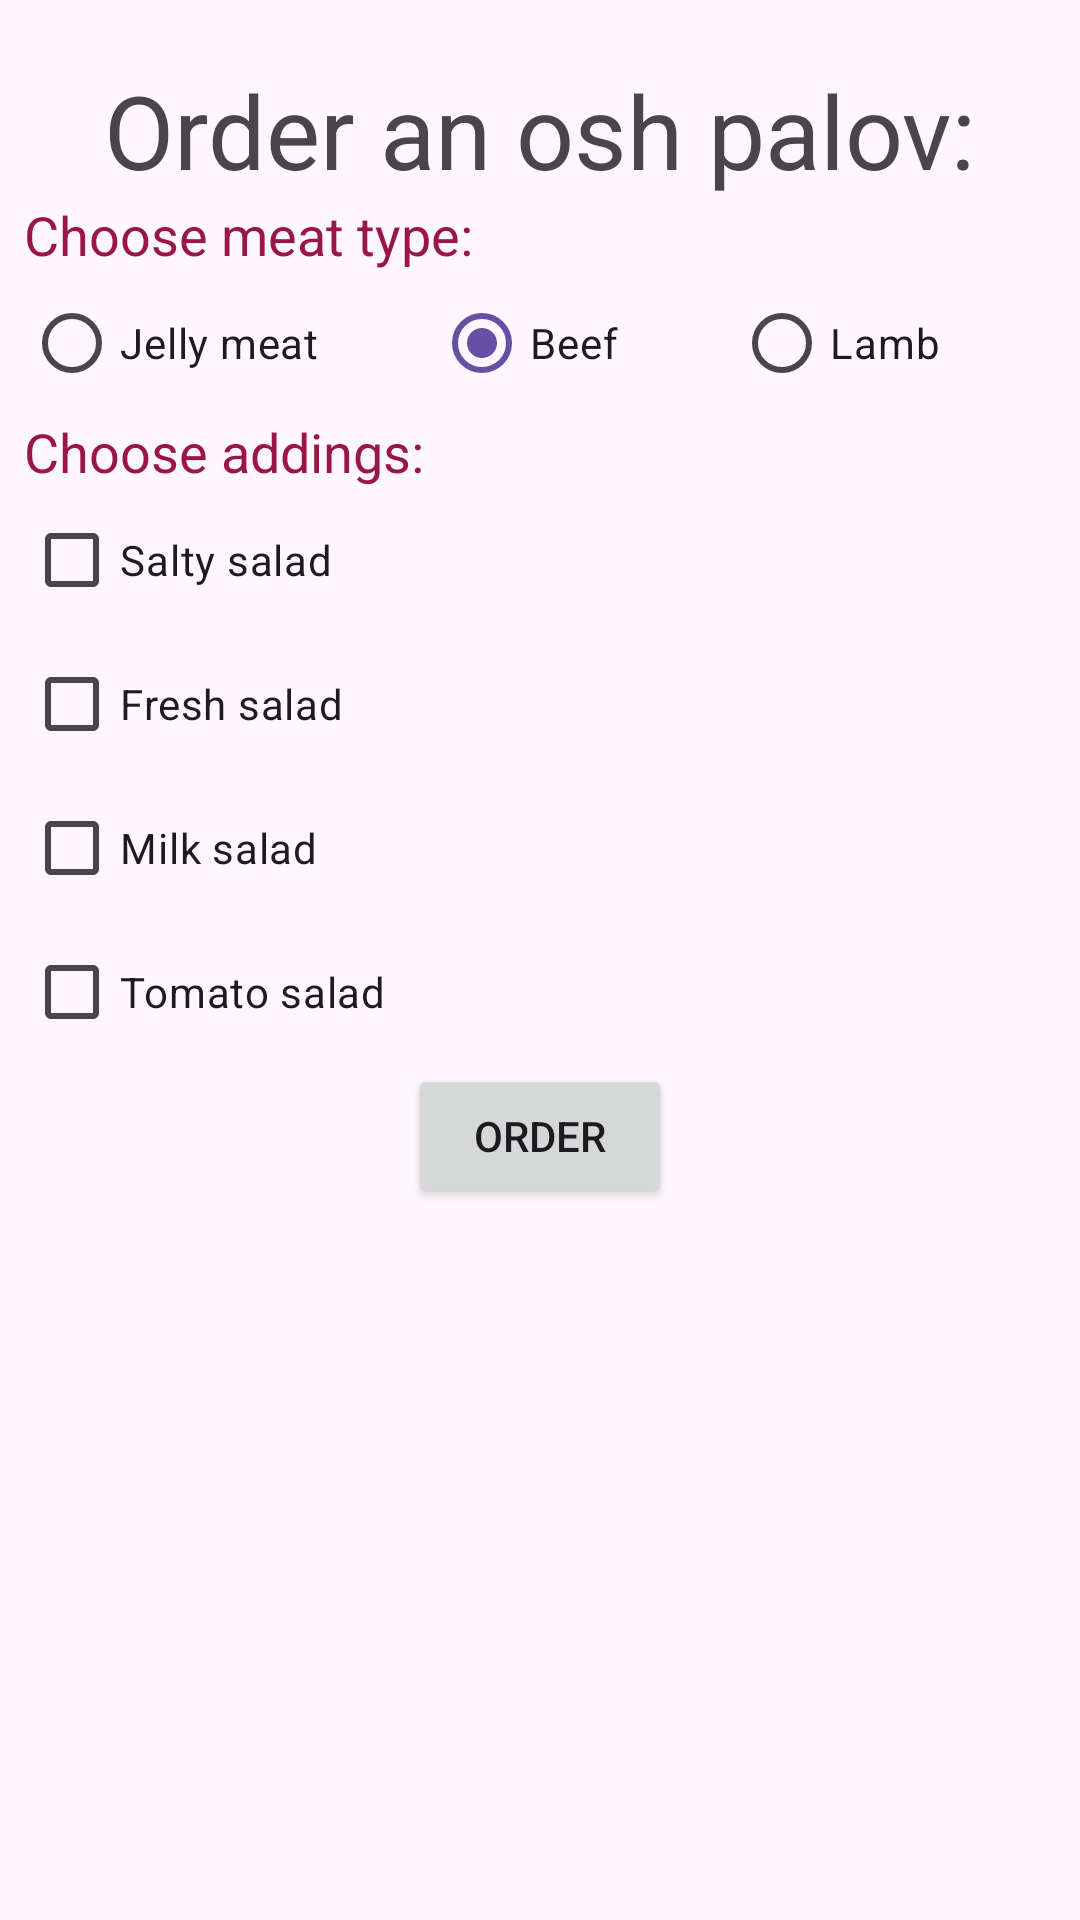

Reconstruct the res/layout file that produces this screen, plus the resources it refers to.
<!-- AndroidManifest.xml: application theme Theme.CheckboxesTest -->
<!-- res/layout/activity_main.xml -->
<?xml version="1.0" encoding="utf-8"?>
<androidx.constraintlayout.widget.ConstraintLayout xmlns:android="http://schemas.android.com/apk/res/android"
    xmlns:app="http://schemas.android.com/apk/res-auto"
    xmlns:tools="http://schemas.android.com/tools"
    android:layout_width="match_parent"
    android:layout_height="match_parent"
    android:padding="8dp"
    tools:context=".MainActivity">

    <TextView
        android:id="@+id/title"
        android:layout_width="0dp"
        android:layout_height="wrap_content"
        android:gravity="center"
        android:text="Order an osh palov:"
        android:textSize="34sp"
        app:layout_constraintBottom_toBottomOf="parent"
        app:layout_constraintEnd_toEndOf="parent"
        app:layout_constraintStart_toStartOf="parent"
        app:layout_constraintTop_toTopOf="parent"
        app:layout_constraintVertical_bias="0.022" />

    <TextView
        android:id="@+id/meatTypeLabel"
        android:layout_width="wrap_content"
        android:layout_height="wrap_content"
        android:text="Choose meat type:"
        android:textColor="#9A1643"
        android:textSize="18sp"
        app:layout_constraintStart_toStartOf="parent"
        app:layout_constraintTop_toBottomOf="@+id/title" />

    <RadioGroup
        android:id="@+id/radioGroup2"
        android:layout_width="fill_parent"
        android:layout_height="wrap_content"
        android:orientation="horizontal"
        app:layout_constraintEnd_toEndOf="parent"
        app:layout_constraintStart_toStartOf="parent"
        app:layout_constraintTop_toBottomOf="@+id/meatTypeLabel">

        <RadioButton
            android:id="@+id/rbJellyMeat"
            android:layout_width="wrap_content"
            android:layout_height="wrap_content"
            android:layout_weight="1"
            android:text="Jelly meat" />

        <RadioButton
            android:id="@+id/rbBeef"
            android:layout_width="wrap_content"
            android:layout_height="wrap_content"
            android:layout_weight="1"
            android:checked="true"
            android:text="Beef" />

        <RadioButton
            android:id="@+id/rbLamb"
            android:layout_width="wrap_content"
            android:layout_height="wrap_content"
            android:layout_weight="1"
            android:text="Lamb" />
    </RadioGroup>

    <TextView
        android:id="@+id/addingsLabel"
        android:layout_width="wrap_content"
        android:layout_height="wrap_content"
        android:text="Choose addings:"
        android:textColor="#9A1643"
        android:textSize="18sp"
        app:layout_constraintStart_toStartOf="parent"
        app:layout_constraintTop_toBottomOf="@+id/radioGroup2" />

    <CheckBox
        android:id="@+id/cbSalty"
        android:layout_width="wrap_content"
        android:layout_height="wrap_content"
        android:text="Salty salad"
        app:layout_constraintStart_toStartOf="parent"
        app:layout_constraintTop_toBottomOf="@+id/addingsLabel" />

    <CheckBox
        android:id="@+id/cbTomato"
        android:layout_width="wrap_content"
        android:layout_height="wrap_content"
        android:text="Tomato salad"
        app:layout_constraintStart_toStartOf="parent"
        app:layout_constraintTop_toBottomOf="@+id/cbMilkSalad" />

    <CheckBox
        android:id="@+id/cbFresh"
        android:layout_width="wrap_content"
        android:layout_height="wrap_content"
        android:text="Fresh salad"
        app:layout_constraintStart_toStartOf="parent"
        app:layout_constraintTop_toBottomOf="@+id/cbSalty" />

    <CheckBox
        android:id="@+id/cbMilkSalad"
        android:layout_width="wrap_content"
        android:layout_height="wrap_content"
        android:text="Milk salad"
        app:layout_constraintStart_toStartOf="parent"
        app:layout_constraintTop_toBottomOf="@+id/cbFresh" />

    <Button
        android:id="@+id/btnOrder"
        android:layout_width="wrap_content"
        android:layout_height="wrap_content"
        app:layout_constraintEnd_toEndOf="parent"
        app:layout_constraintStart_toStartOf="parent"
        app:layout_constraintTop_toBottomOf="@+id/cbTomato"
        android:text="Order"/>
</androidx.constraintlayout.widget.ConstraintLayout>
<!-- resources referenced by this layout -->
<resources>
  <style name="Theme.CheckboxesTest" parent="Base.Theme.CheckboxesTest" />
  <style name="Base.Theme.CheckboxesTest" parent="Theme.Material3.DayNight.NoActionBar">
          
          
      </style>
</resources>
